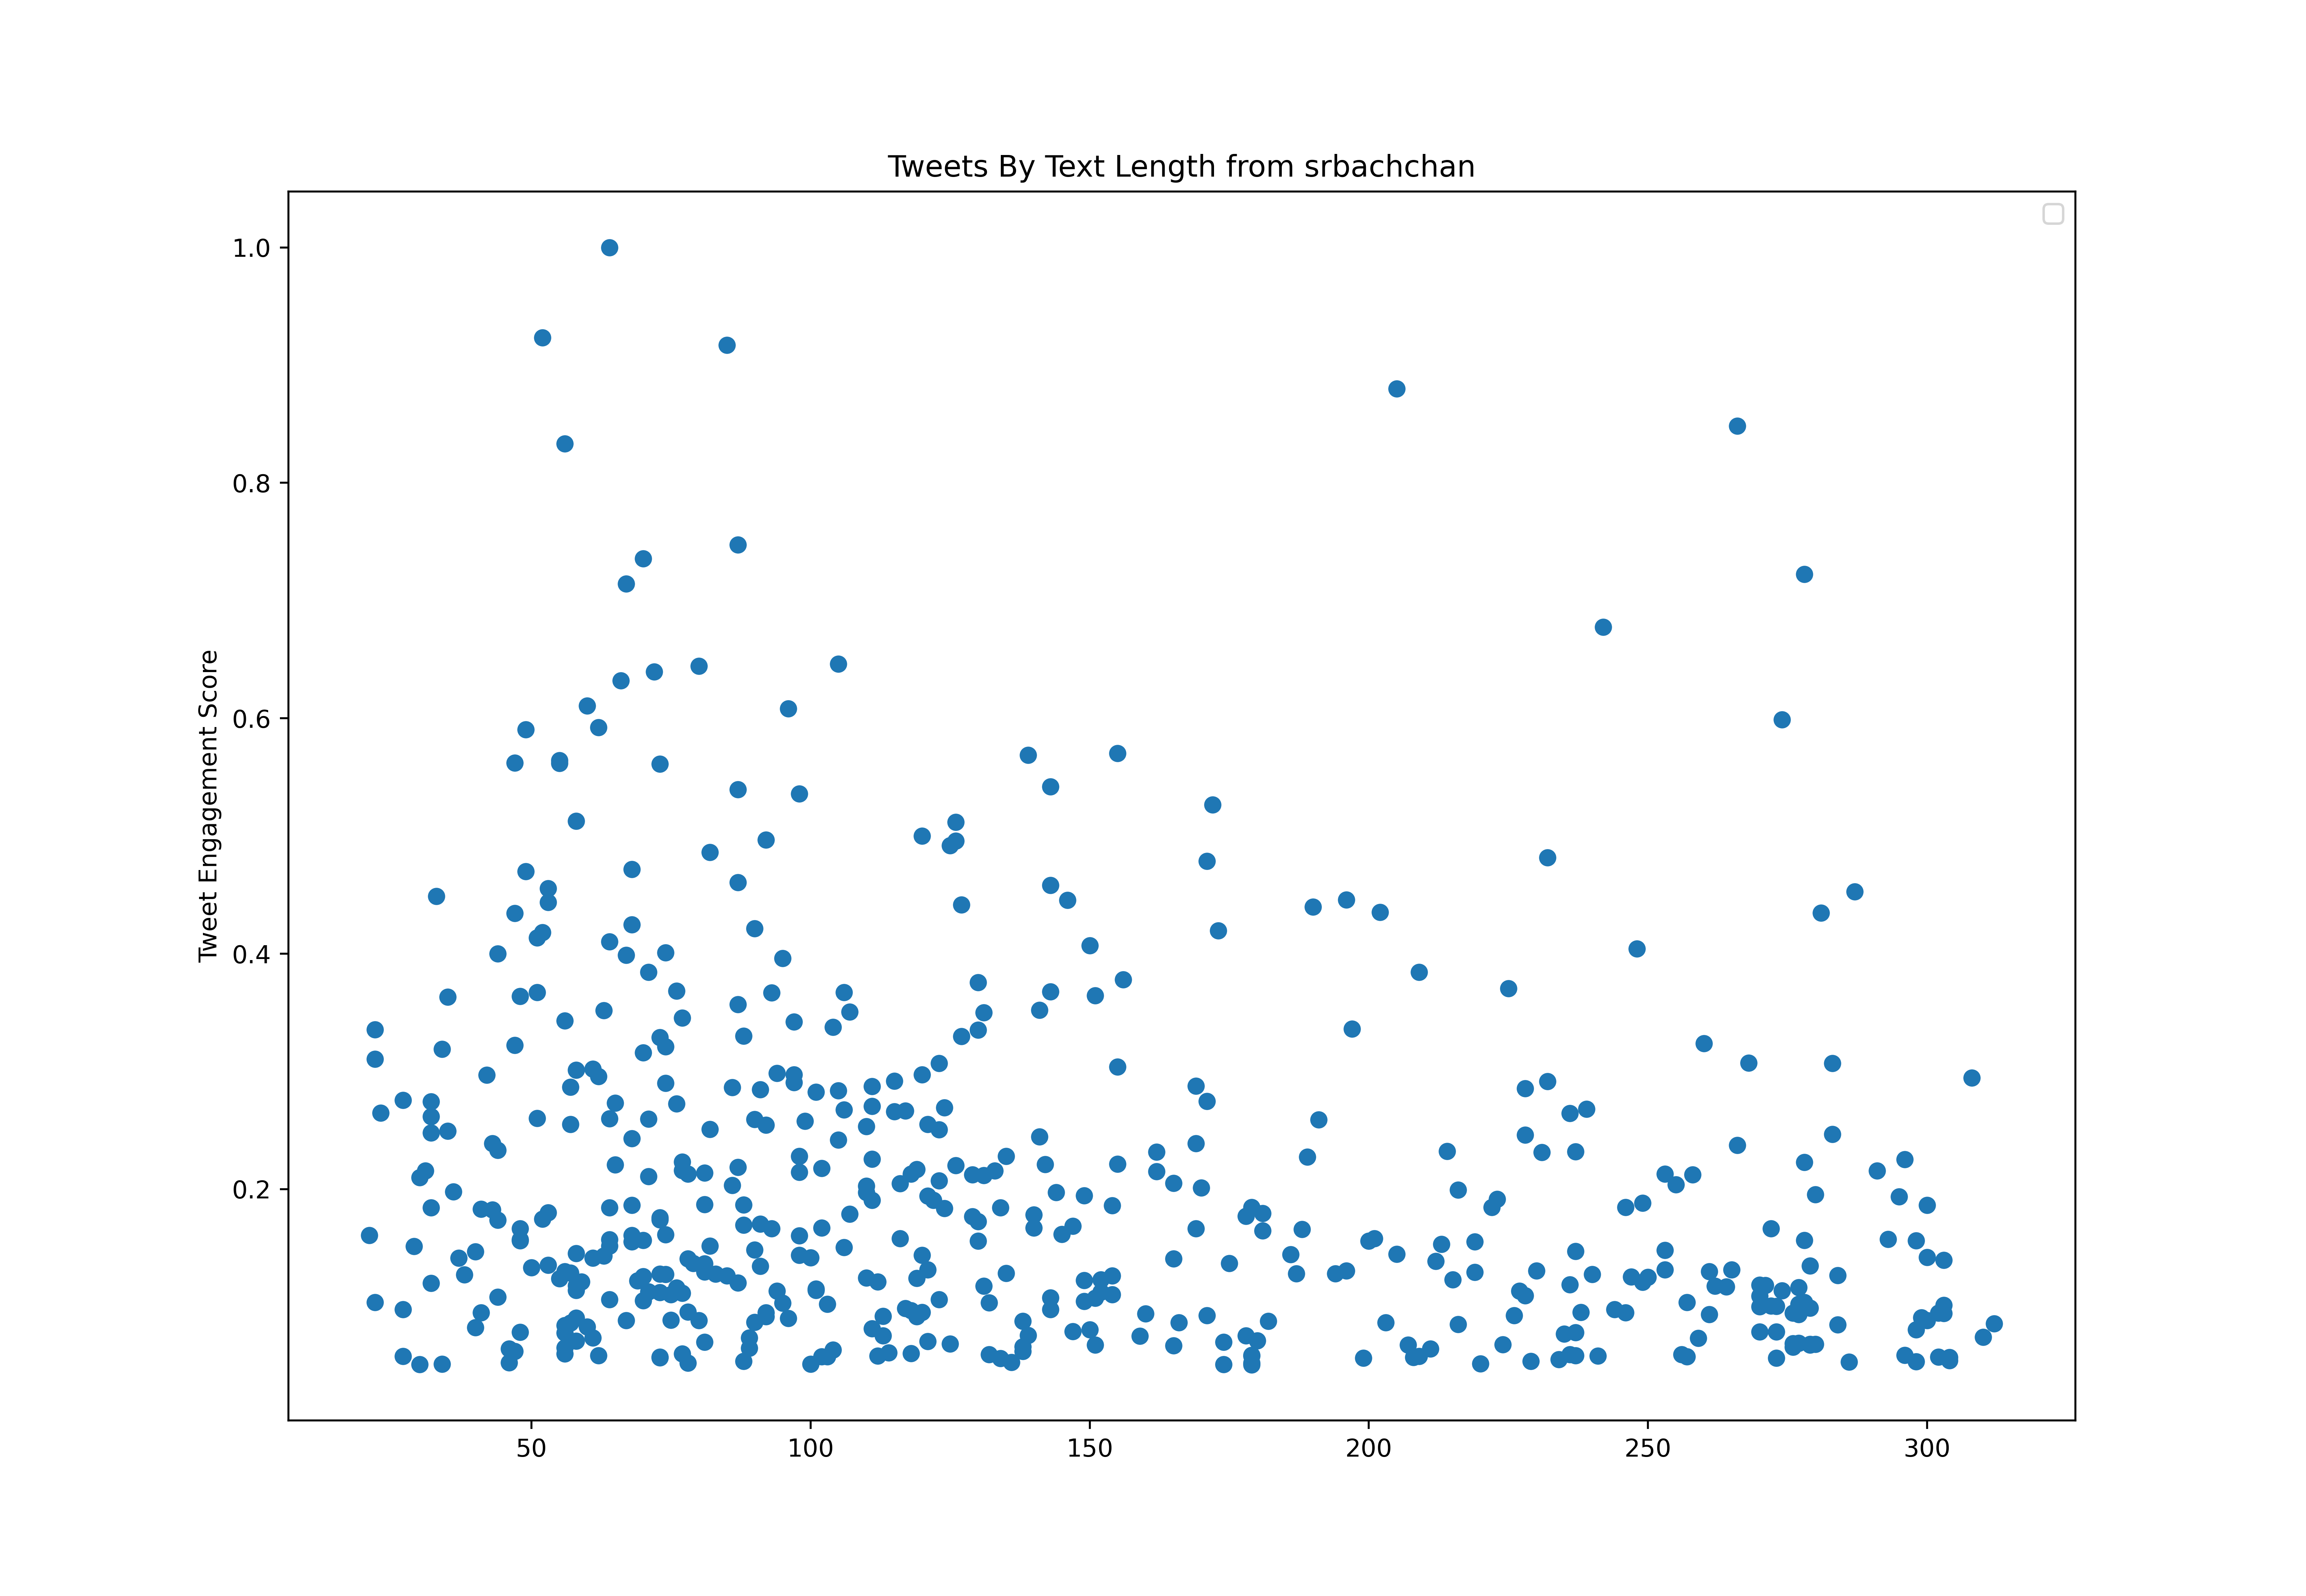

The data file committed next to this chart (first rows):
id, created_at, score, text_length
1372214048138297345, 2021-03-17T15:51:38.000Z, 211101, 72
1372379280236158977, 2021-03-18T02:48:12.000Z, 441962, 58
1372414159472660486, 2021-03-18T05:06:48.000Z, 276277, 273
1372442653632000000, 2021-03-18T07:00:02.000Z, 320793, 276
1372969095025491970, 2021-03-19T17:51:55.000Z, 767583, 293
1372969239502495744, 2021-03-19T17:52:29.000Z, 205492, 228
1372998251838808064, 2021-03-19T19:47:46.000Z, 449228, 113
1373210266658213891, 2021-03-20T09:50:15.000Z, 431029, 300
1373528156355792898, 2021-03-21T06:53:26.000Z, 960626, 110
1373528397159096321, 2021-03-21T06:54:23.000Z, 2629197, 87
1373589289880018959, 2021-03-21T10:56:21.000Z, 221040, 43
1373705530082951168, 2021-03-21T18:38:15.000Z, 552246, 227
1374424115856044039, 2021-03-23T18:13:39.000Z, 1076353, 142
1374424645395312644, 2021-03-23T18:15:45.000Z, 375011, 235
1374783288594796547, 2021-03-24T18:00:52.000Z, 257652, 136
1374812734991163395, 2021-03-24T19:57:53.000Z, 811436, 169
1374974159336341504, 2021-03-25T06:39:20.000Z, 1047244, 162
1375318195716825091, 2021-03-26T05:26:24.000Z, 899071, 222
1375318533433827328, 2021-03-26T05:27:45.000Z, 290358, 132
1375405895329349640, 2021-03-26T11:14:53.000Z, 182938, 54
1375525504309063681, 2021-03-26T19:10:10.000Z, 1061089, 102
1375869821049430021, 2021-03-27T17:58:22.000Z, 1953202, 74
1376057553428172800, 2021-03-28T06:24:21.000Z, 997616, 116
1376123712714334210, 2021-03-28T10:47:14.000Z, 567889, 277
1376254302356840449, 2021-03-28T19:26:09.000Z, 692017, 300
1376255566843011076, 2021-03-28T19:31:11.000Z, 3583860, 70
1376503159082860546, 2021-03-29T11:55:01.000Z, 1386378, 91
1376948757296676865, 2021-03-30T17:25:40.000Z, 357948, 259
1377344816120360960, 2021-03-31T19:39:28.000Z, 928299, 122
1377472184784809993, 2021-04-01T04:05:35.000Z, 476799, 244
1377483587402887170, 2021-04-01T04:50:54.000Z, 868944, 140
1377584025934643201, 2021-04-01T11:30:00.000Z, 766210, 64
1377584023820660744, 2021-04-01T11:30:00.000Z, 898314, 64
1377689027327893505, 2021-04-01T18:27:14.000Z, 1683339, 77
1378019999076376577, 2021-04-02T16:22:24.000Z, 451311, 226
1378075521464983552, 2021-04-02T20:03:02.000Z, 1184791, 68
1378435574856515584, 2021-04-03T19:53:45.000Z, 1045256, 98
1378446130313261058, 2021-04-03T20:35:42.000Z, 1267243, 51
1379025519585337352, 2021-04-05T10:57:59.000Z, 532059, 270
1379507133721370626, 2021-04-06T18:51:45.000Z, 4498598, 52
1379661940796968962, 2021-04-07T05:06:54.000Z, 482289, 279
1379697452668755968, 2021-04-07T07:28:00.000Z, 358705, 61
1379999243792916483, 2021-04-08T03:27:13.000Z, 909342, 88
1380002272562663424, 2021-04-08T03:39:15.000Z, 1163562, 169
1380386976839311363, 2021-04-09T05:07:56.000Z, 1037825, 118
1380609107430793217, 2021-04-09T19:50:36.000Z, 1178188, 105
1380951044276977670, 2021-04-10T18:29:20.000Z, 1434751, 308
1381306609184333832, 2021-04-11T18:02:13.000Z, 1480923, 155
1381689062206017536, 2021-04-12T19:21:57.000Z, 1400861, 169
1381690305871630336, 2021-04-12T19:26:54.000Z, 512842, 70
1381690593886150659, 2021-04-12T19:28:02.000Z, 274171, 134
1381690781681901571, 2021-04-12T19:28:47.000Z, 215763, 30
1381690931498283010, 2021-04-12T19:29:23.000Z, 1049918, 31
1381870601464279041, 2021-04-13T07:23:19.000Z, 524012, 151
1381871185256804352, 2021-04-13T07:25:39.000Z, 917602, 249
1381874181214638081, 2021-04-13T07:37:33.000Z, 209799, 278
1381875598297980930, 2021-04-13T07:43:11.000Z, 304108, 47
1382401663281995778, 2021-04-14T18:33:34.000Z, 2975573, 60
1382571770905980928, 2021-04-15T05:49:31.000Z, 1399986, 111
1382760193885229057, 2021-04-15T18:18:15.000Z, 280466, 73
... 624 more rows
